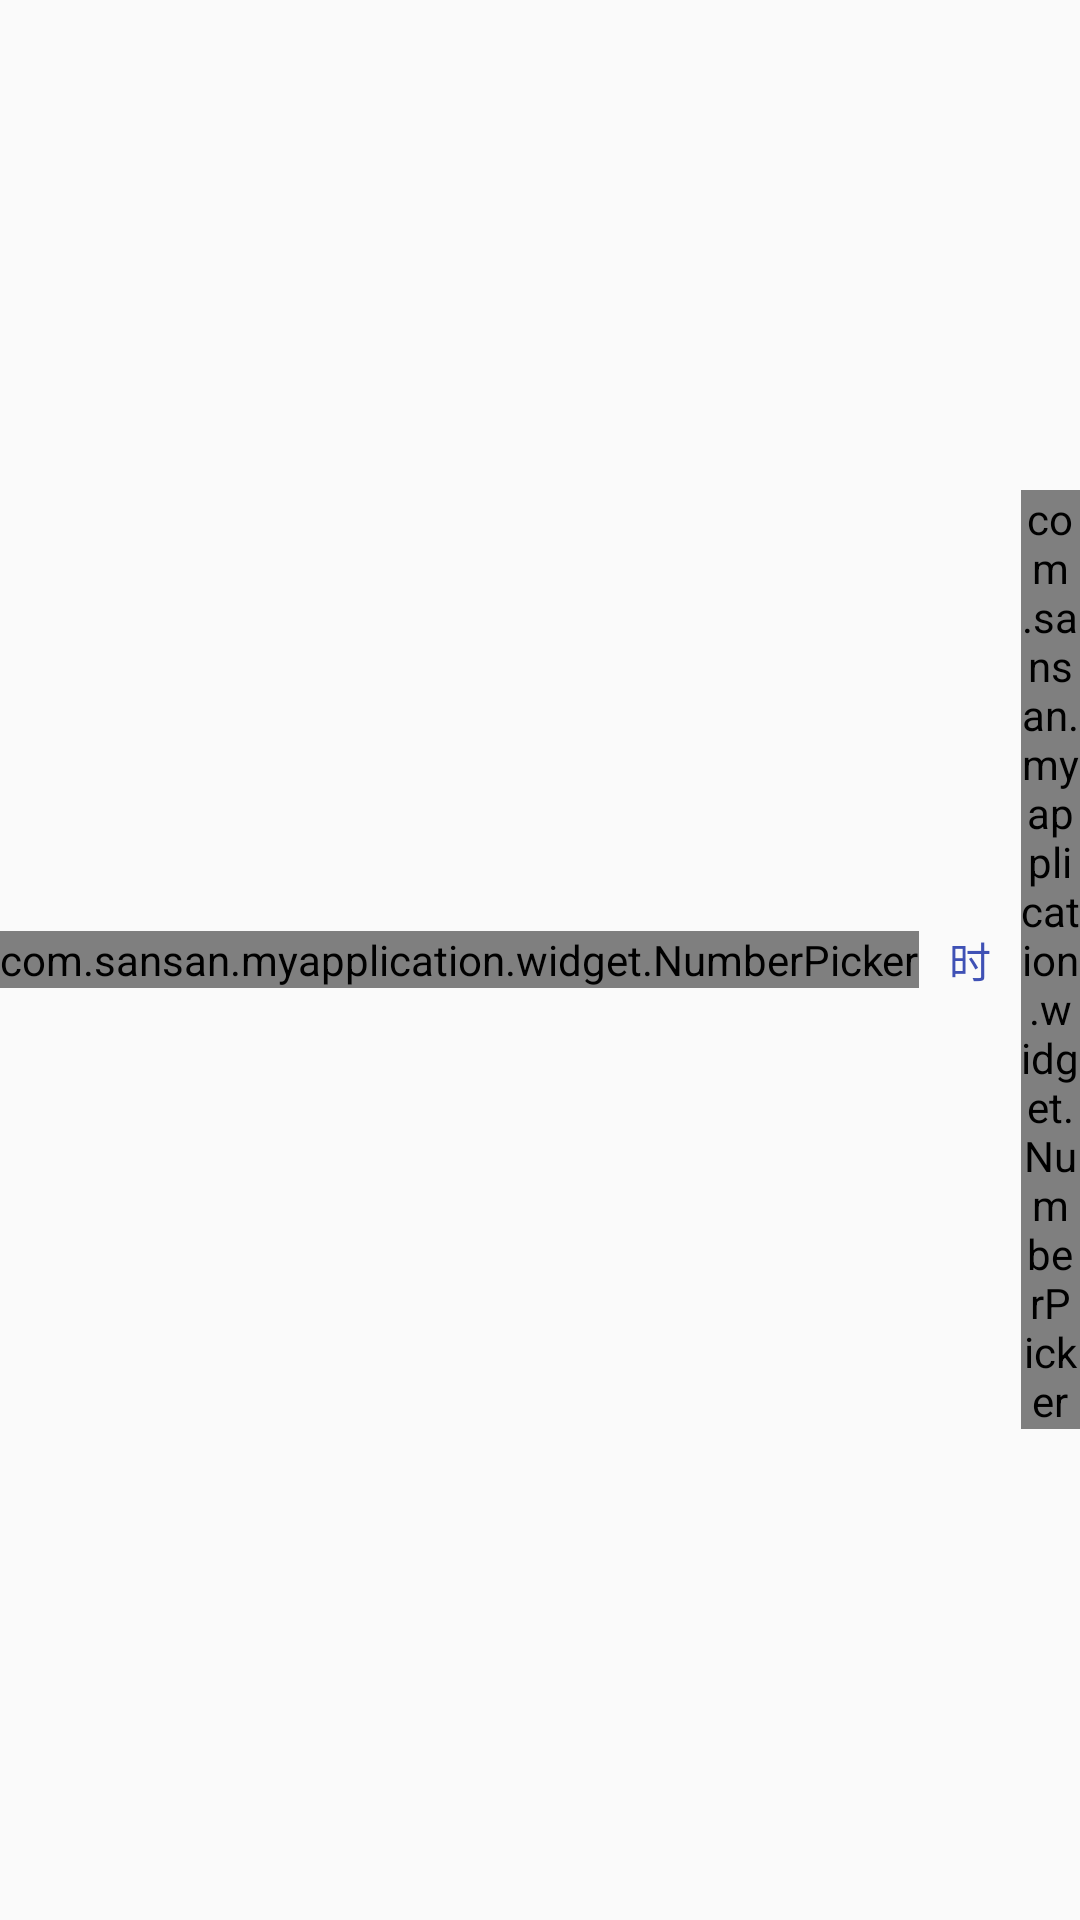

This screen was rendered from an Android layout file. Write that file and the resources it references.
<!-- AndroidManifest.xml: application theme AppTheme -->
<!-- res/layout/time_picker_dialog.xml -->
<?xml version="1.0" encoding="utf-8"?>
<LinearLayout xmlns:android="http://schemas.android.com/apk/res/android"
    android:layout_width="wrap_content"
    android:layout_height="wrap_content"
    android:layout_gravity="center_horizontal"
    android:gravity="center"
    android:orientation="horizontal">
    
    <com.sansan.myapplication.widget.NumberPicker
        android:id="@+id/hour"
        android:layout_width="wrap_content"
        android:layout_height="wrap_content"
        android:focusable="true"
        android:focusableInTouchMode="true" />

    
    <TextView
        android:id="@+id/divider"
        android:layout_width="wrap_content"
        android:layout_height="wrap_content"
        android:layout_gravity="center_vertical"
        android:padding="10dp"
        android:text="时"
        android:textColor="@color/colorPrimary" />

    
    <com.sansan.myapplication.widget.NumberPicker
        android:id="@+id/minute"
        android:layout_width="wrap_content"
        android:layout_height="wrap_content"
        android:focusable="true"
        android:focusableInTouchMode="true" />
    
    <TextView
        android:id="@+id/divider2"
        android:layout_width="wrap_content"
        android:layout_height="wrap_content"
        android:layout_gravity="center_vertical"
        android:padding="10dp"
        android:text="分"
        android:textColor="@color/colorPrimary" />
    
    <com.sansan.myapplication.widget.NumberPicker
        android:id="@+id/seconds"
        android:layout_width="wrap_content"
        android:layout_height="wrap_content"
        android:focusable="true"
        android:focusableInTouchMode="true" />
    
    <TextView
        android:id="@+id/divider3"
        android:layout_width="wrap_content"
        android:layout_height="wrap_content"
        android:layout_gravity="center_vertical"
        android:padding="10dp"
        android:text="秒"
        android:textColor="@color/colorPrimary" />
</LinearLayout>
<!-- resources referenced by this layout -->
<resources>
  <color name="colorPrimary">#3F51B5</color>
  <style name="AppTheme" parent="Theme.AppCompat.Light.DarkActionBar">
          
          <item name="colorPrimary">@color/colorPrimary</item>
          <item name="colorPrimaryDark">@color/colorPrimaryDark</item>
          <item name="colorAccent">@color/colorAccent</item>
          <item name="numberPickerStyle">@style/NPWidget.Holo.NumberPicker</item>
      </style>
  <color name="colorPrimaryDark">#303F9F</color>
  <color name="colorAccent">#FF4081</color>
  <style name="NPWidget.Holo.NumberPicker" parent="NPWidget.NumberPicker">
          <item name="solidColor">@android:color/transparent</item>
          <item name="selectionDivider">@color/colorPrimary</item>
          <item name="selectionDividerHeight">2dip</item>
          <item name="internalLayout">@layout/number_picker_with_selector_wheel</item>
          <item name="internalMinWidth">50dip</item>
          <item name="internalMaxHeight">150dip</item>
          
      </style>
  <style name="NPWidget.NumberPicker">
          <item name="android:orientation">vertical</item>
          <item name="android:fadingEdge">vertical</item>
          <item name="android:fadingEdgeLength">50dip</item>
      </style>
</resources>
